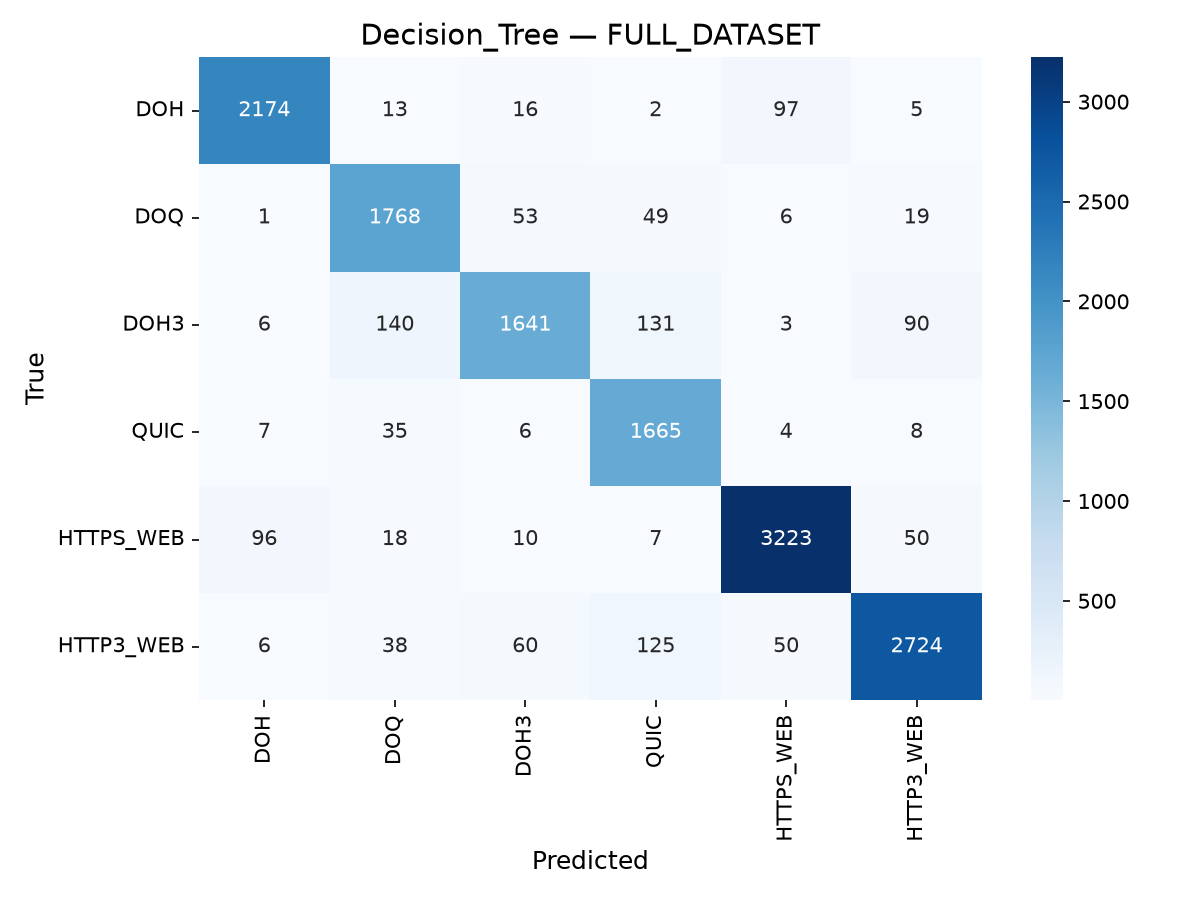

Data behind this chart, as committed beside it:
, DOH, DOQ, DOH3, QUIC, HTTPS_WEB, HTTP3_WEB
DOH, 2174, 13, 16, 2, 97, 5
DOQ, 1, 1768, 53, 49, 6, 19
DOH3, 6, 140, 1641, 131, 3, 90
QUIC, 7, 35, 6, 1665, 4, 8
HTTPS_WEB, 96, 18, 10, 7, 3223, 50
HTTP3_WEB, 6, 38, 60, 125, 50, 2724
